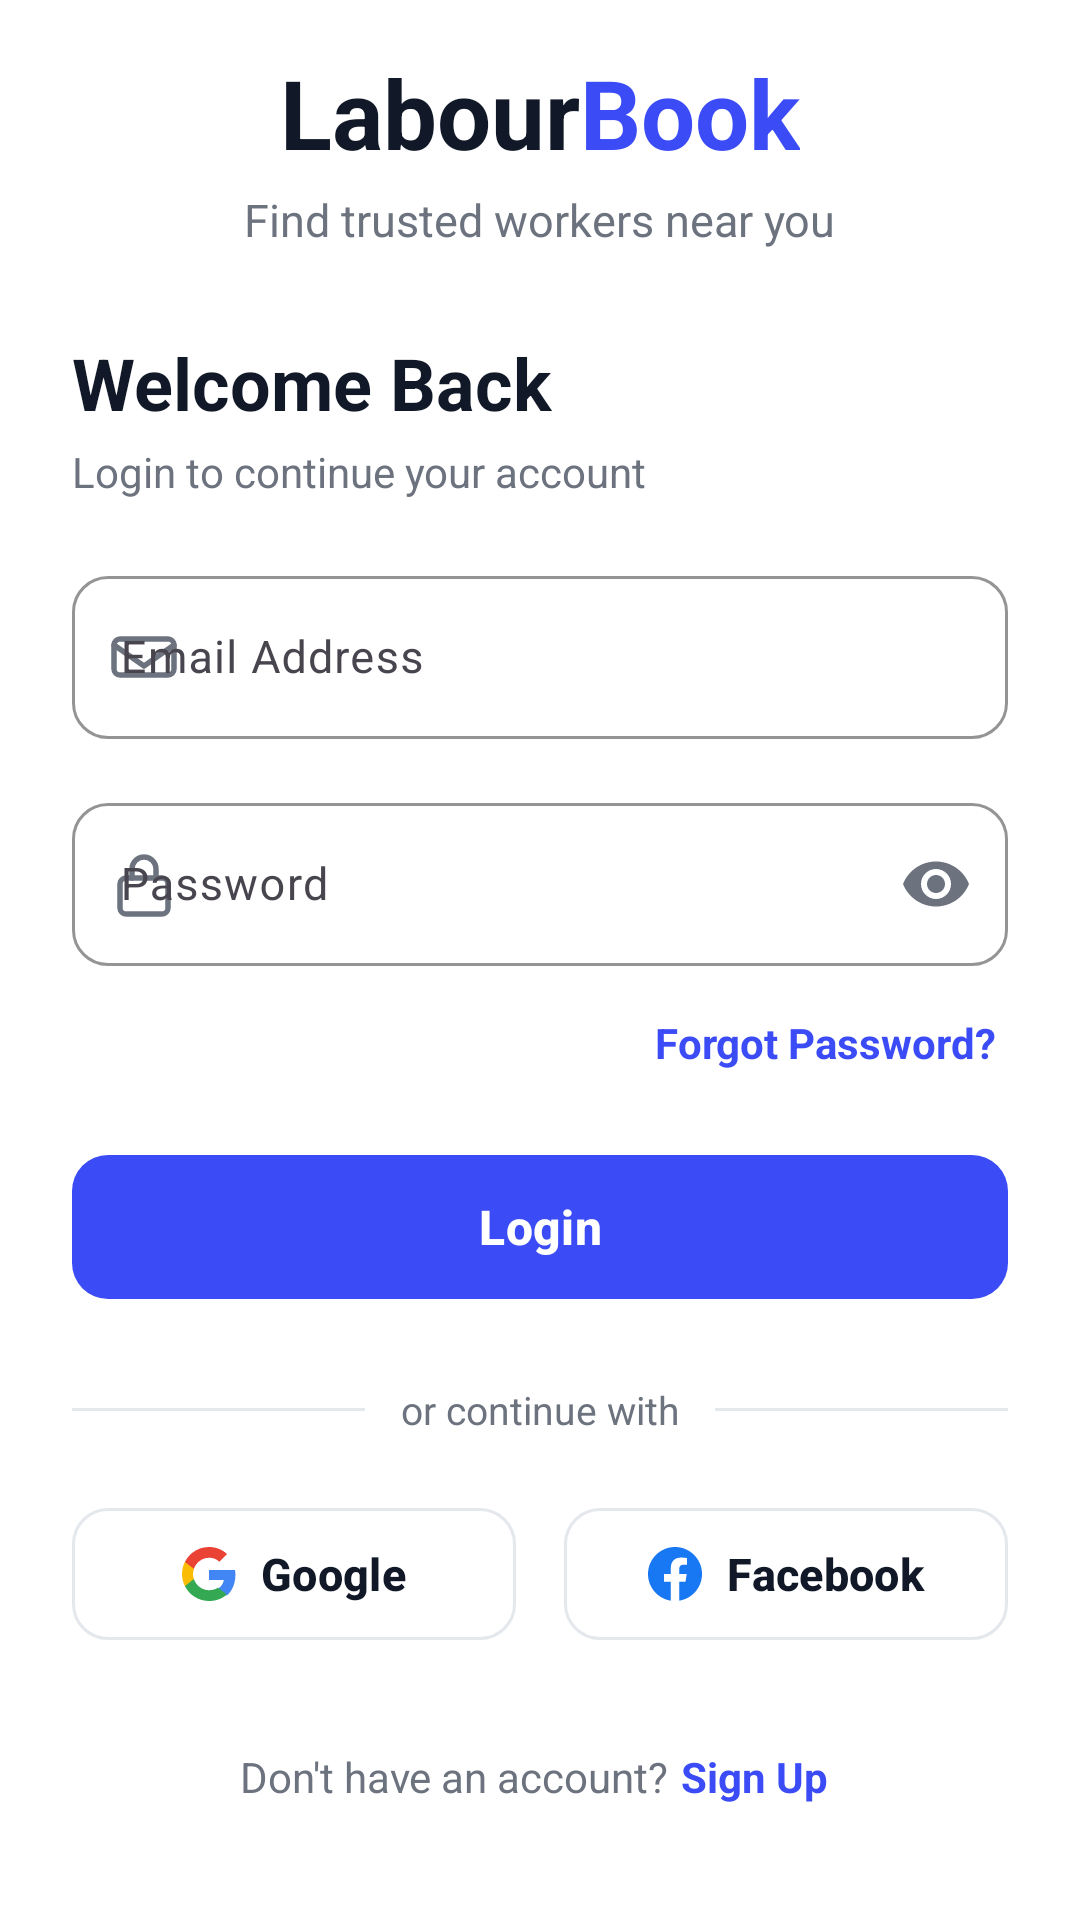

Android layout source for this screen:
<!-- AndroidManifest.xml: application theme Theme.LabourBook -->
<!-- res/layout/activity_login.xml -->
<?xml version="1.0" encoding="utf-8"?>
<androidx.core.widget.NestedScrollView xmlns:android="http://schemas.android.com/apk/res/android"
    xmlns:app="http://schemas.android.com/apk/res-auto"
    xmlns:tools="http://schemas.android.com/tools"
    android:id="@+id/scrollView"
    android:layout_width="match_parent"
    android:layout_height="match_parent"
    android:fillViewport="true"
    android:background="@color/white"
    tools:context=".Login">

    <LinearLayout
        android:id="@+id/main"
        android:layout_width="match_parent"
        android:layout_height="wrap_content"
        android:orientation="vertical"
        android:paddingBottom="24dp">



        
        <LinearLayout
            android:id="@+id/layoutAppTitle"
            android:layout_width="wrap_content"
            android:layout_height="wrap_content"
            android:layout_gravity="center_horizontal"
            android:layout_marginTop="16dp"
            android:gravity="center"
            android:orientation="horizontal">

            <TextView
                android:layout_width="wrap_content"
                android:layout_height="wrap_content"
                android:text="@string/labour"
                android:textColor="@color/text_primary"
                android:textSize="32sp"
                android:textStyle="bold" />

            <TextView
                android:layout_width="wrap_content"
                android:layout_height="wrap_content"
                android:text="@string/book"
                android:textColor="@color/primary_blue"
                android:textSize="32sp"
                android:textStyle="bold" />

        </LinearLayout>

        
        <TextView
            android:id="@+id/tvTagline"
            android:layout_width="wrap_content"
            android:layout_height="wrap_content"
            android:layout_gravity="center_horizontal"
            android:layout_marginTop="4dp"
            android:text="@string/tagline"
            android:textColor="@color/text_secondary"
            android:textSize="15sp" />

        
        <TextView
            android:id="@+id/tvWelcomeBack"
            android:layout_width="match_parent"
            android:layout_height="wrap_content"
            android:layout_marginStart="24dp"
            android:layout_marginTop="28dp"
            android:layout_marginEnd="24dp"
            android:text="@string/welcome_back"
            android:textColor="@color/text_primary"
            android:textSize="24sp"
            android:textStyle="bold" />

        
        <TextView
            android:id="@+id/tvLoginSubtitle"
            android:layout_width="match_parent"
            android:layout_height="wrap_content"
            android:layout_marginStart="24dp"
            android:layout_marginTop="4dp"
            android:layout_marginEnd="24dp"
            android:text="@string/login_subtitle"
            android:textColor="@color/text_secondary"
            android:textSize="14sp" />

        
        <com.google.android.material.textfield.TextInputLayout
            android:id="@+id/tilEmail"
            style="@style/Widget.Material3.TextInputLayout.OutlinedBox"
            android:layout_width="match_parent"
            android:layout_height="wrap_content"
            android:layout_marginStart="24dp"
            android:layout_marginTop="20dp"
            android:layout_marginEnd="24dp"
            android:hint="@string/email_address"
            app:boxCornerRadiusBottomEnd="12dp"
            app:boxCornerRadiusBottomStart="12dp"
            app:boxCornerRadiusTopEnd="12dp"
            app:boxCornerRadiusTopStart="12dp"
            app:boxStrokeColor="@color/border_color"
            app:boxStrokeWidth="1dp"
            app:boxStrokeWidthFocused="2dp"
            app:hintTextColor="@color/text_secondary"
            app:startIconDrawable="@drawable/ic_email"
            app:startIconTint="@color/icon_tint">

            <com.google.android.material.textfield.TextInputEditText
                android:id="@+id/etEmail"
                android:layout_width="match_parent"
                android:layout_height="wrap_content"
                android:inputType="textEmailAddress"
                android:textColor="@color/text_primary"
                android:textSize="15sp" />

        </com.google.android.material.textfield.TextInputLayout>

        
        <com.google.android.material.textfield.TextInputLayout
            android:id="@+id/tilPassword"
            style="@style/Widget.Material3.TextInputLayout.OutlinedBox"
            android:layout_width="match_parent"
            android:layout_height="wrap_content"
            android:layout_marginStart="24dp"
            android:layout_marginTop="16dp"
            android:layout_marginEnd="24dp"
            android:hint="@string/password"
            app:boxCornerRadiusBottomEnd="12dp"
            app:boxCornerRadiusBottomStart="12dp"
            app:boxCornerRadiusTopEnd="12dp"
            app:boxCornerRadiusTopStart="12dp"
            app:boxStrokeColor="@color/border_color"
            app:boxStrokeWidth="1dp"
            app:boxStrokeWidthFocused="2dp"
            app:endIconMode="password_toggle"
            app:endIconTint="@color/icon_tint"
            app:hintTextColor="@color/text_secondary"
            app:startIconDrawable="@drawable/ic_lock"
            app:startIconTint="@color/icon_tint">

            <com.google.android.material.textfield.TextInputEditText
                android:id="@+id/etPassword"
                android:layout_width="match_parent"
                android:layout_height="wrap_content"
                android:inputType="textPassword"
                android:textColor="@color/text_primary"
                android:textSize="15sp" />

        </com.google.android.material.textfield.TextInputLayout>

        
        <TextView
            android:id="@+id/tvForgotPassword"
            android:layout_width="wrap_content"
            android:layout_height="wrap_content"
            android:layout_gravity="end"
            android:layout_marginTop="12dp"
            android:layout_marginEnd="24dp"
            android:clickable="true"
            android:focusable="true"
            android:padding="4dp"
            android:text="@string/forgot_password"
            android:textColor="@color/primary_blue"
            android:textSize="14sp"
            android:textStyle="bold" />

        
        <com.google.android.material.button.MaterialButton
            android:id="@+id/btnLogin"
            android:layout_width="match_parent"
            android:layout_height="56dp"
            android:layout_marginStart="24dp"
            android:layout_marginTop="20dp"
            android:layout_marginEnd="24dp"
            android:text="@string/login"
            android:textAllCaps="false"
            android:textColor="@color/white"
            android:textSize="16sp"
            android:textStyle="bold"
            app:backgroundTint="@color/primary_blue"
            app:cornerRadius="12dp"
            app:elevation="0dp" />

        
        <LinearLayout
            android:id="@+id/layoutDivider"
            android:layout_width="match_parent"
            android:layout_height="wrap_content"
            android:layout_marginStart="24dp"
            android:layout_marginTop="24dp"
            android:layout_marginEnd="24dp"
            android:gravity="center_vertical"
            android:orientation="horizontal">

            <View
                android:layout_width="0dp"
                android:layout_height="1dp"
                android:layout_weight="1"
                android:background="@color/border_color" />

            <TextView
                android:layout_width="wrap_content"
                android:layout_height="wrap_content"
                android:paddingStart="12dp"
                android:paddingEnd="12dp"
                android:text="@string/or_continue_with"
                android:textColor="@color/text_secondary"
                android:textSize="13sp" />

            <View
                android:layout_width="0dp"
                android:layout_height="1dp"
                android:layout_weight="1"
                android:background="@color/border_color" />

        </LinearLayout>

        
        <LinearLayout
            android:id="@+id/layoutSocialButtons"
            android:layout_width="match_parent"
            android:layout_height="wrap_content"
            android:layout_marginStart="24dp"
            android:layout_marginTop="20dp"
            android:layout_marginEnd="24dp"
            android:orientation="horizontal">

            
            <com.google.android.material.button.MaterialButton
                android:id="@+id/btnGoogle"
                style="@style/Widget.Material3.Button.OutlinedButton"
                android:layout_width="0dp"
                android:layout_height="52dp"
                android:layout_marginEnd="8dp"
                android:layout_weight="1"
                android:text="@string/google"
                android:textAllCaps="false"
                android:textColor="@color/text_primary"
                android:textSize="15sp"
                android:textStyle="bold"
                app:cornerRadius="12dp"
                app:icon="@drawable/ic_google"
                app:iconGravity="textStart"
                app:iconPadding="8dp"
                app:iconTint="@null"
                app:strokeColor="@color/border_color"
                app:strokeWidth="1dp" />

            
            <com.google.android.material.button.MaterialButton
                android:id="@+id/btnFacebook"
                style="@style/Widget.Material3.Button.OutlinedButton"
                android:layout_width="0dp"
                android:layout_height="52dp"
                android:layout_marginStart="8dp"
                android:layout_weight="1"
                android:text="@string/facebook"
                android:textAllCaps="false"
                android:textColor="@color/text_primary"
                android:textSize="15sp"
                android:textStyle="bold"
                app:cornerRadius="12dp"
                app:icon="@drawable/ic_facebook"
                app:iconGravity="textStart"
                app:iconPadding="8dp"
                app:iconTint="@null"
                app:strokeColor="@color/border_color"
                app:strokeWidth="1dp" />

        </LinearLayout>

        
        <LinearLayout
            android:id="@+id/layoutSignUp"
            android:layout_width="wrap_content"
            android:layout_height="wrap_content"
            android:layout_gravity="center_horizontal"
            android:layout_marginTop="28dp"
            android:gravity="center"
            android:orientation="horizontal">

            <TextView
                android:layout_width="wrap_content"
                android:layout_height="wrap_content"
                android:text="@string/dont_have_account"
                android:textColor="@color/text_secondary"
                android:textSize="14sp" />

            <TextView
                android:id="@+id/tvSignUp"
                android:layout_width="wrap_content"
                android:layout_height="wrap_content"
                android:clickable="true"
                android:focusable="true"
                android:padding="4dp"
                android:text="@string/sign_up"
                android:textColor="@color/primary_blue"
                android:textSize="14sp"
                android:textStyle="bold" />

        </LinearLayout>

    </LinearLayout>

</androidx.core.widget.NestedScrollView>
<!-- resources referenced by this layout -->
<resources>
  <color name="border_color">#E4E7EC</color>
  <color name="icon_tint">#6C737F</color>
  <color name="primary_blue">#3B4CF7</color>
  <color name="text_primary">#111827</color>
  <color name="text_secondary">#6C737F</color>
  <color name="white">#FFFFFFFF</color>
  <!-- drawable ic_email (drawable) -->
  <?xml version="1.0" encoding="utf-8"?>
  <vector xmlns:android="http://schemas.android.com/apk/res/android"
      android:width="24dp"
      android:height="24dp"
      android:viewportWidth="24"
      android:viewportHeight="24">
      <path
          android:fillColor="#00000000"
          android:pathData="M4,6h16c1.1,0 2,0.9 2,2v8c0,1.1 -0.9,2 -2,2H4c-1.1,0 -2,-0.9 -2,-2V8c0,-1.1 0.9,-2 2,-2z"
          android:strokeColor="#6C737F"
          android:strokeWidth="1.8"
          android:strokeLineCap="round"
          android:strokeLineJoin="round" />
      <path
          android:fillColor="#00000000"
          android:pathData="M22,8l-10,7L2,8"
          android:strokeColor="#6C737F"
          android:strokeWidth="1.8"
          android:strokeLineCap="round"
          android:strokeLineJoin="round" />
  </vector>
  <!-- drawable ic_facebook (drawable) -->
  <?xml version="1.0" encoding="utf-8"?>
  <vector xmlns:android="http://schemas.android.com/apk/res/android"
      android:width="24dp"
      android:height="24dp"
      android:viewportWidth="24"
      android:viewportHeight="24">
      <path
          android:fillColor="#1877F2"
          android:pathData="M24,12c0,-6.627 -5.373,-12 -12,-12S0,5.373 0,12c0,5.99 4.388,10.954 10.125,11.854V15.47H7.078V12h3.047V9.356c0,-3.007 1.792,-4.668 4.533,-4.668 1.312,0 2.686,0.235 2.686,0.235v2.953H15.83c-1.491,0 -1.956,0.925 -1.956,1.874V12h3.328l-0.532,3.47h-2.796v8.384C19.612,22.954 24,17.99 24,12z"/>
  </vector>
  <!-- drawable ic_lock (drawable) -->
  <?xml version="1.0" encoding="utf-8"?>
  <vector xmlns:android="http://schemas.android.com/apk/res/android"
      android:width="24dp"
      android:height="24dp"
      android:viewportWidth="24"
      android:viewportHeight="24">
      <path
          android:fillColor="#00000000"
          android:pathData="M6,10h12c1.1,0 2,0.9 2,2v8c0,1.1 -0.9,2 -2,2H6c-1.1,0 -2,-0.9 -2,-2v-8c0,-1.1 0.9,-2 2,-2z"
          android:strokeColor="#6C737F"
          android:strokeWidth="1.8"
          android:strokeLineCap="round"
          android:strokeLineJoin="round" />
      <path
          android:fillColor="#00000000"
          android:pathData="M8,10V7a4,4 0,0 1,8 0v3"
          android:strokeColor="#6C737F"
          android:strokeWidth="1.8"
          android:strokeLineCap="round"
          android:strokeLineJoin="round" />
  </vector>
  <string name="book">Book</string>
  <string name="dont_have_account">Don\'t have an account? </string>
  <string name="email_address">Email Address</string>
  <string name="facebook">Facebook</string>
  <string name="forgot_password">Forgot Password?</string>
  <string name="google">Google</string>
  <string name="labour">Labour</string>
  <string name="login">Login</string>
  <string name="login_subtitle">Login to continue your account</string>
  <string name="or_continue_with">or continue with</string>
  <string name="password">Password</string>
  <string name="sign_up">Sign Up</string>
  <string name="tagline">Find trusted workers near you</string>
  <string name="welcome_back">Welcome Back</string>
  <style name="Theme.LabourBook" parent="Base.Theme.LabourBook" />
  <style name="Base.Theme.LabourBook" parent="Theme.Material3.DayNight.NoActionBar">
          
          
      </style>
</resources>
